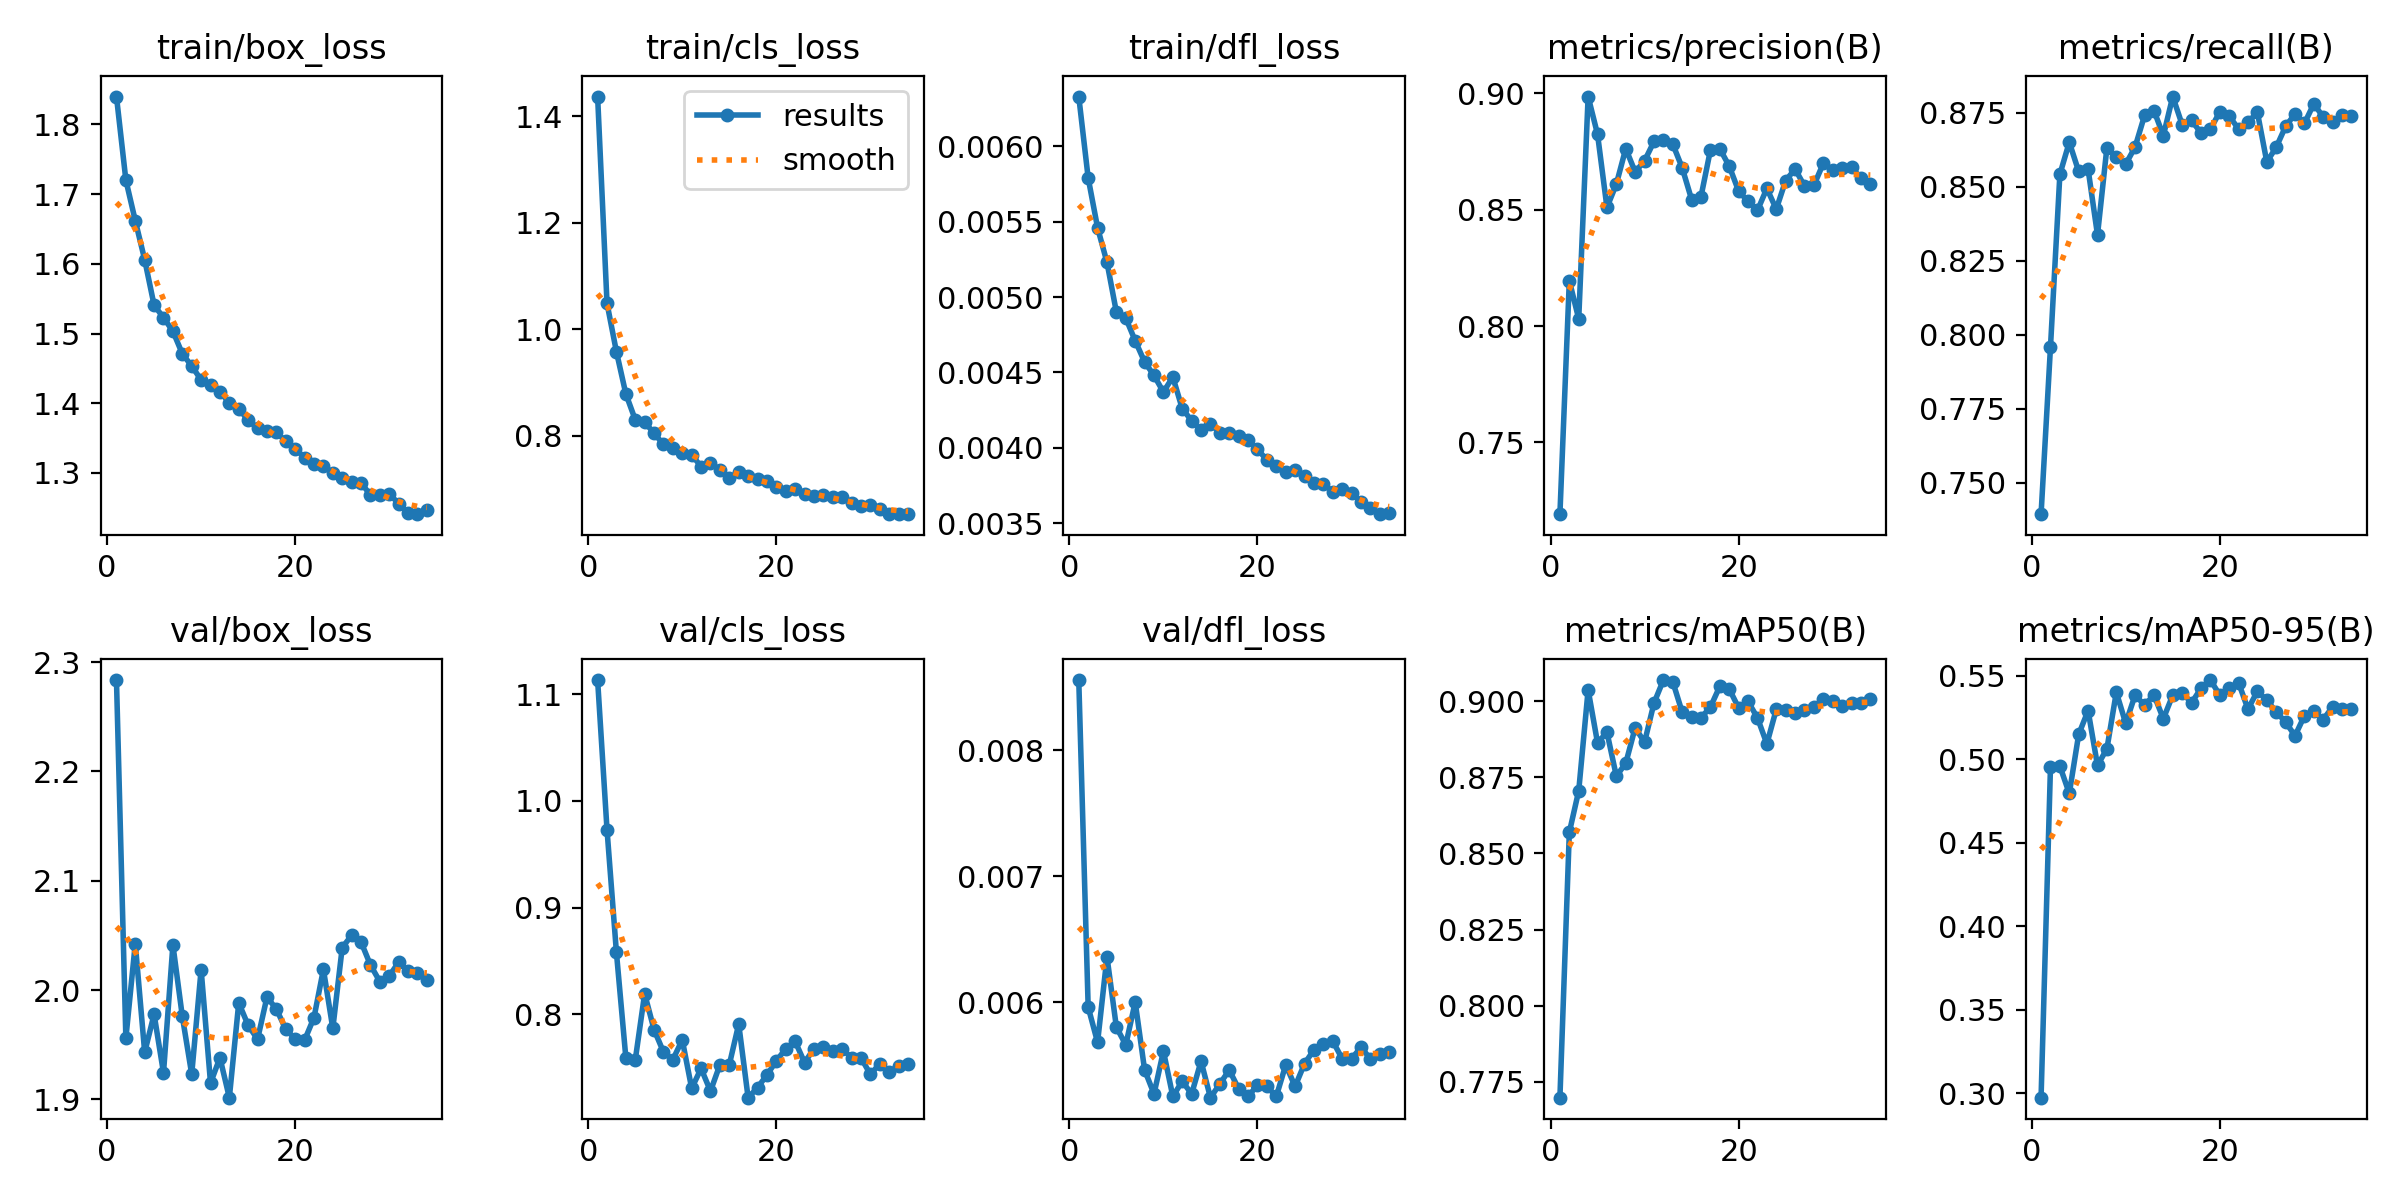

The file beside this chart, header and first rows:
epoch, time, train/box_loss, train/cls_loss, train/dfl_loss, metrics/precision(B), metrics/recall(B), metrics/mAP50(B), metrics/mAP50-95(B), val/box_loss, val/cls_loss, val/dfl_loss, lr/pg0, lr/pg1, lr/pg2
1, 440.1, 1.84, 1.437, 0.00633, 0.7192, 0.7393, 0.7697, 0.2974, 2.284, 1.113, 0.00856, 0.003331, 0.003331, 0.07002
2, 842.4, 1.72, 1.048, 0.00579, 0.8195, 0.7958, 0.8569, 0.4953, 1.956, 0.9729, 0.00596, 0.006662, 0.006662, 0.04002
3, 1231, 1.662, 0.9574, 0.00546, 0.8031, 0.8542, 0.8706, 0.4958, 2.043, 0.8579, 0.00568, 0.009984, 0.009984, 0.01001
4, 1620, 1.606, 0.8783, 0.00523, 0.8986, 0.8651, 0.9038, 0.4795, 1.943, 0.7594, 0.00636, 0.00997, 0.00997, 0.00997
5, 2008, 1.541, 0.8297, 0.0049, 0.8824, 0.8552, 0.8863, 0.5148, 1.978, 0.757, 0.0058, 0.009946, 0.009946, 0.009946
6, 2397, 1.523, 0.8252, 0.00486, 0.851, 0.856, 0.8899, 0.529, 1.924, 0.8193, 0.00566, 0.009916, 0.009916, 0.009916
7, 2789, 1.503, 0.8043, 0.00471, 0.861, 0.8337, 0.8754, 0.4962, 2.041, 0.7856, 0.006, 0.009879, 0.009879, 0.009879
8, 3181, 1.471, 0.7833, 0.00457, 0.8762, 0.8633, 0.8797, 0.5062, 1.976, 0.7647, 0.00546, 0.009835, 0.009835, 0.009835
9, 3569, 1.453, 0.7768, 0.00448, 0.8662, 0.8602, 0.8913, 0.54, 1.923, 0.7575, 0.00527, 0.009785, 0.009785, 0.009785
10, 3963, 1.433, 0.7677, 0.00437, 0.871, 0.8577, 0.8866, 0.5214, 2.019, 0.776, 0.00561, 0.009729, 0.009729, 0.009729
11, 4357, 1.427, 0.7637, 0.00447, 0.8793, 0.8635, 0.8994, 0.5384, 1.915, 0.7306, 0.00525, 0.009666, 0.009666, 0.009666
12, 4748, 1.417, 0.7418, 0.00426, 0.8798, 0.8741, 0.907, 0.5323, 1.938, 0.7492, 0.00537, 0.009597, 0.009597, 0.009597
13, 5137, 1.4, 0.7483, 0.00418, 0.8782, 0.8758, 0.9064, 0.5384, 1.902, 0.728, 0.00527, 0.009521, 0.009521, 0.009521
14, 5525, 1.392, 0.7356, 0.00412, 0.868, 0.8673, 0.8964, 0.5242, 1.988, 0.7527, 0.00553, 0.00944, 0.00944, 0.00944
15, 5914, 1.376, 0.72, 0.00416, 0.8544, 0.8806, 0.8948, 0.5383, 1.968, 0.7527, 0.00524, 0.009352, 0.009352, 0.009352
16, 6307, 1.364, 0.7316, 0.0041, 0.8557, 0.871, 0.8946, 0.5397, 1.955, 0.7908, 0.00535, 0.009259, 0.009259, 0.009259
17, 6697, 1.36, 0.7241, 0.0041, 0.8756, 0.8724, 0.8981, 0.5337, 1.994, 0.7218, 0.00546, 0.009159, 0.009159, 0.009159
18, 7082, 1.358, 0.7178, 0.00408, 0.8762, 0.8683, 0.9049, 0.5423, 1.983, 0.7312, 0.00531, 0.009055, 0.009055, 0.009055
19, 7475, 1.346, 0.7152, 0.00405, 0.8687, 0.8695, 0.9041, 0.5473, 1.964, 0.7431, 0.00525, 0.008944, 0.008944, 0.008944
20, 7867, 1.335, 0.7025, 0.00399, 0.858, 0.8753, 0.8978, 0.5384, 1.955, 0.7563, 0.00534, 0.008829, 0.008829, 0.008829
21, 8257, 1.322, 0.6965, 0.00392, 0.8536, 0.8739, 0.9, 0.5423, 1.954, 0.7677, 0.00533, 0.008708, 0.008708, 0.008708
22, 8641, 1.313, 0.7001, 0.00388, 0.8497, 0.8696, 0.8946, 0.5457, 1.975, 0.7746, 0.00525, 0.008582, 0.008582, 0.008582
23, 9030, 1.31, 0.6909, 0.00384, 0.8591, 0.872, 0.886, 0.5299, 2.019, 0.7548, 0.0055, 0.008452, 0.008452, 0.008452
24, 9421, 1.3, 0.6858, 0.00385, 0.8502, 0.8752, 0.8973, 0.5407, 1.965, 0.7678, 0.00533, 0.008317, 0.008317, 0.008317
25, 9814, 1.293, 0.6878, 0.00381, 0.8625, 0.8584, 0.8972, 0.5353, 2.039, 0.769, 0.00551, 0.008177, 0.008177, 0.008177
26, 10207, 1.287, 0.6854, 0.00377, 0.8675, 0.8634, 0.8963, 0.5283, 2.05, 0.7659, 0.00562, 0.008033, 0.008033, 0.008033
27, 10593, 1.286, 0.684, 0.00376, 0.8602, 0.8705, 0.8972, 0.5221, 2.044, 0.7674, 0.00567, 0.007885, 0.007885, 0.007885
28, 10979, 1.269, 0.6741, 0.00371, 0.8605, 0.8747, 0.8982, 0.514, 2.023, 0.7593, 0.00569, 0.007733, 0.007733, 0.007733
29, 11364, 1.269, 0.6671, 0.00373, 0.8699, 0.8715, 0.9008, 0.526, 2.008, 0.7592, 0.00555, 0.007578, 0.007578, 0.007578
30, 11751, 1.27, 0.6702, 0.0037, 0.8671, 0.8781, 0.9001, 0.5285, 2.013, 0.7437, 0.00555, 0.007419, 0.007419, 0.007419
31, 12142, 1.256, 0.6627, 0.00364, 0.868, 0.8736, 0.8985, 0.5237, 2.026, 0.7536, 0.00564, 0.007256, 0.007256, 0.007256
32, 12532, 1.242, 0.6528, 0.0036, 0.8683, 0.872, 0.8995, 0.5314, 2.017, 0.7463, 0.00555, 0.007091, 0.007091, 0.007091
33, 12926, 1.241, 0.6523, 0.00356, 0.8636, 0.8743, 0.8994, 0.53, 2.016, 0.7513, 0.00559, 0.006923, 0.006923, 0.006923
34, 13321, 1.247, 0.6535, 0.00357, 0.861, 0.8741, 0.9007, 0.53, 2.009, 0.7534, 0.0056, 0.006753, 0.006753, 0.006753
